Run: headless pygame with SDL's dummy video driver; simulated clock (each Clock.tick advances the game by its frame time, no real sleeping); random seed 0; keys injected as events and as key.get_pressed() state; no mouse input.
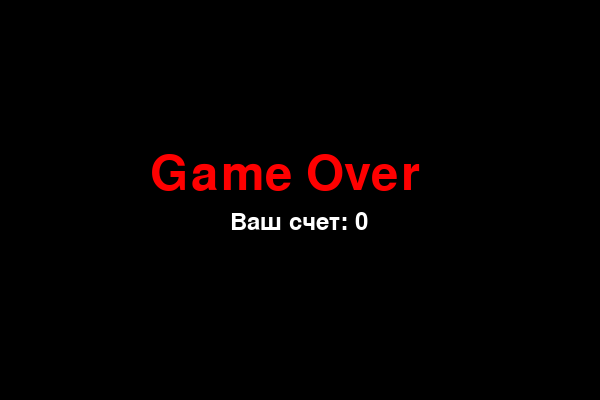
Frame 1 of 1 · flips 1–60 · no input (game ended)

The pygame program that drew these frames:

import pygame
import random

pygame.init()


s_speed = 10  
s_color = (0, 255, 0)
bg_color = (0, 0, 0)
food_colors = {"normal": (255, 255, 255), "rare": (255, 0, 0)}

W = 600
H = 400
sc = pygame.display.set_mode((W, H))
fps = pygame.time.Clock()


s_p = [100, 50]  
s_b = [[100, 50], [90, 50], [80, 50], [70, 50]] 


food_types = [
    ("normal", 1, 15),  
    ("rare", 3, 10)
]

current_food = None
food_timer = 0

direction = 'RIGHT'
change_to = direction
point = 0

font = pygame.font.Font(None, 36)
big_font = pygame.font.Font(None, 72)


def spawn_food():
    global current_food, food_timer
    food_type = random.choices(food_types, weights=[0.8, 0.2])[0]  
    f_p = [random.randrange(1, (W // 10)) * 10, random.randrange(1, (H // 10)) * 10]
    current_food = {"pos": f_p, "type": food_type[0], "points": food_type[1], "lifetime": food_type[2]}
    food_timer = pygame.time.get_ticks()

def show_point():
    text = font.render(f"Очки: {point}", True, (255, 0, 0))
    sc.blit(text, (10, 10))

def game_over():
    sc.fill((0, 0, 0)) 
    text = big_font.render("Game Over", True, (255, 0, 0))
    score_text = font.render(f"Ваш счет: {point}", True, (255, 255, 255))
    sc.blit(text, (W // 2 - 150, H // 2 - 50))
    sc.blit(score_text, (W // 2 - 70, H // 2 + 10))
    pygame.display.flip()
    pygame.time.delay(2000)
    pygame.quit()
    exit()


spawn_food()

running = True
while running:
    for event in pygame.event.get():
        if event.type == pygame.QUIT:
            running = False
        elif event.type == pygame.KEYDOWN:
            if event.key == pygame.K_UP and direction != 'DOWN':
                change_to = 'UP'
            elif event.key == pygame.K_DOWN and direction != 'UP':
                change_to = 'DOWN'
            elif event.key == pygame.K_LEFT and direction != 'RIGHT':
                change_to = 'LEFT'
            elif event.key == pygame.K_RIGHT and direction != 'LEFT':
                change_to = 'RIGHT'
    direction = change_to

    if change_to == 'UP':
        s_p[1] -= 10
    elif change_to == 'DOWN':
        s_p[1] += 10
    elif change_to == 'LEFT':
        s_p[0] -= 10
    elif change_to == 'RIGHT':
        s_p[0] += 10

  
    if s_p[0] < 0 or s_p[0] >= W or s_p[1] < 0 or s_p[1] >= H:
        game_over()

 
    if s_p in s_b[1:]:
        game_over()

    s_b.insert(0, list(s_p))


    if s_p == current_food["pos"]:
        point += current_food["points"]  
        spawn_food() 
    else:
        s_b.pop() 

    
    if pygame.time.get_ticks() - food_timer > current_food["lifetime"] * 1000:
        spawn_food()

  
    sc.fill(bg_color)
    for pos in s_b:
        pygame.draw.rect(sc, s_color, pygame.Rect(pos[0], pos[1], 10, 10))


    pygame.draw.rect(sc, food_colors[current_food["type"]], pygame.Rect(current_food["pos"][0], current_food["pos"][1], 10, 10))

    
    show_point()

    pygame.display.flip()
    fps.tick(s_speed)

pygame.quit()
